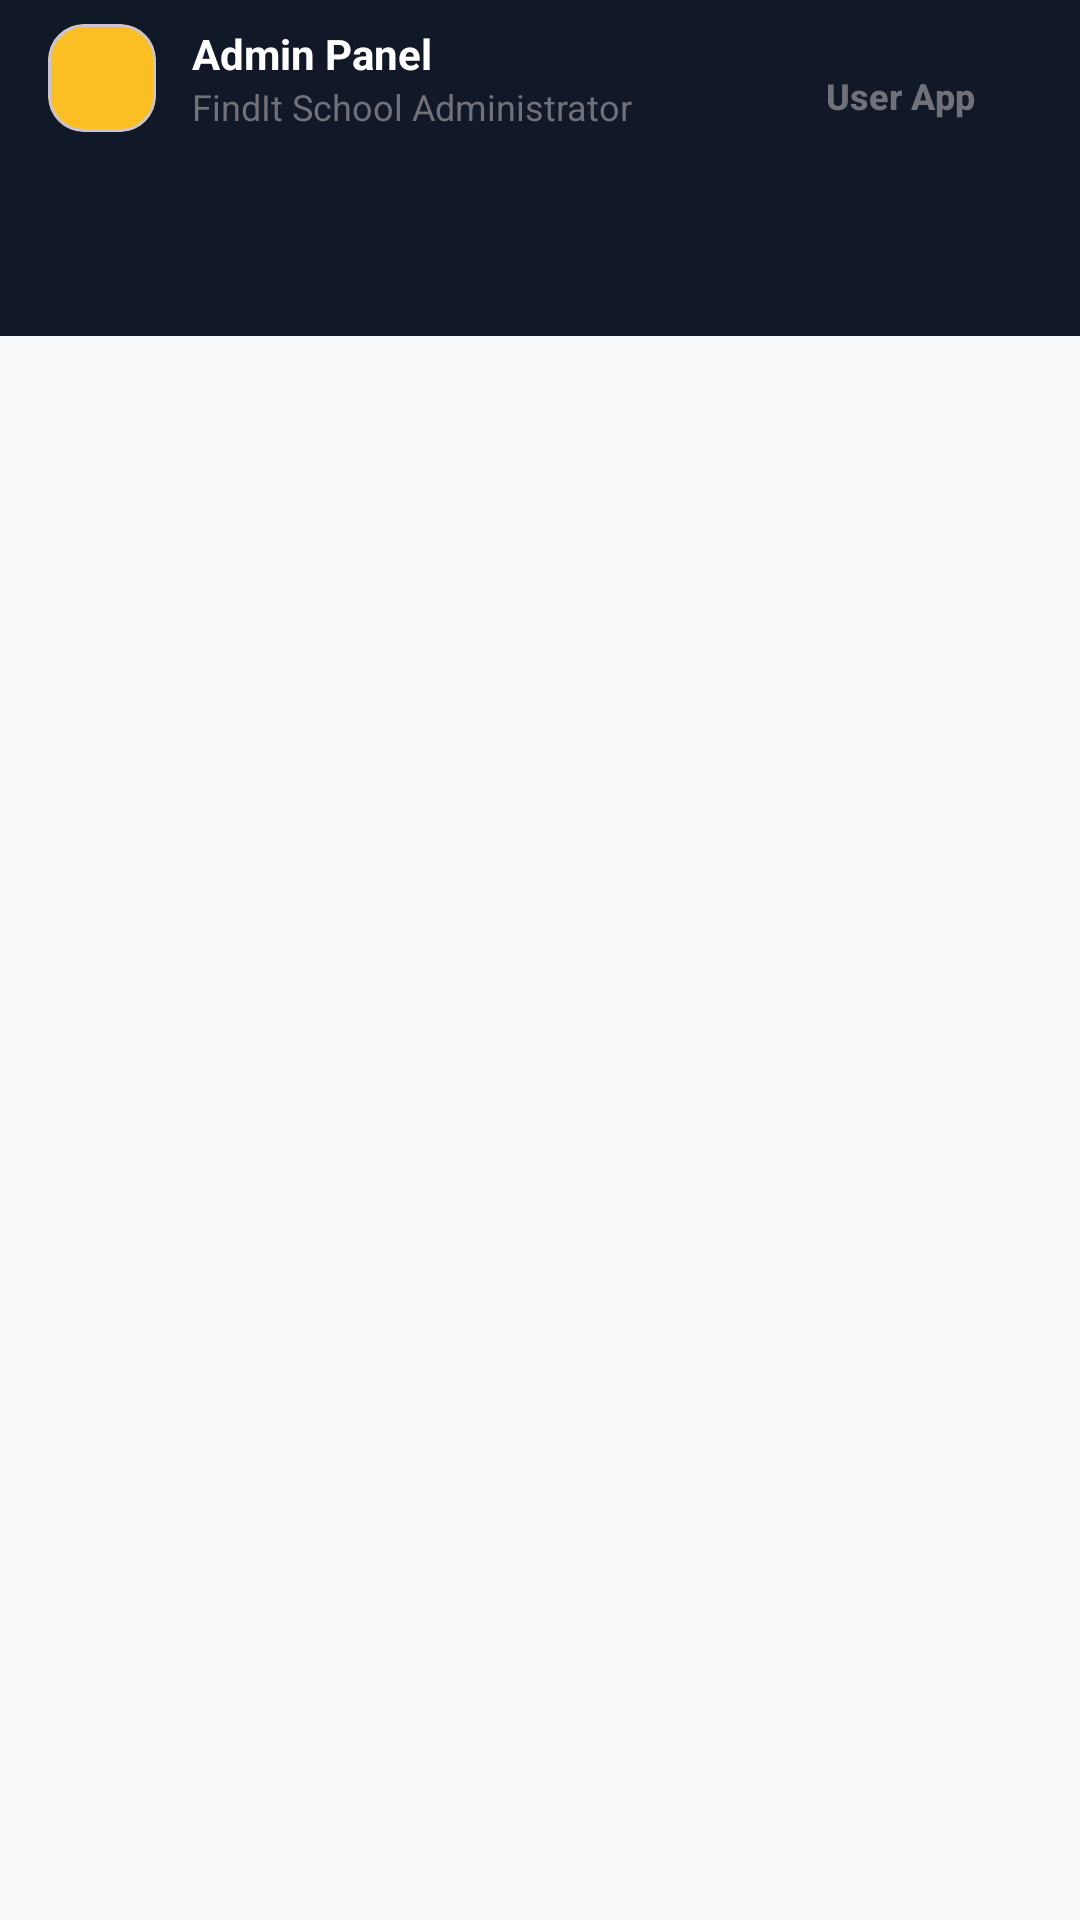

Produce the Android XML layout that renders to this screen, including the resource entries it uses.
<!-- AndroidManifest.xml: application theme Theme.FindIt -->
<!-- res/layout/fragment_admin.xml -->
<?xml version="1.0" encoding="utf-8"?>
<androidx.coordinatorlayout.widget.CoordinatorLayout xmlns:android="http://schemas.android.com/apk/res/android"
    xmlns:app="http://schemas.android.com/apk/res-auto"
    xmlns:tools="http://schemas.android.com/tools"
    android:layout_width="match_parent"
    android:layout_height="match_parent"
    android:background="@color/gray_50">

    <com.google.android.material.appbar.AppBarLayout
        android:layout_width="match_parent"
        android:layout_height="wrap_content"
        android:background="@color/gray_900">

        <androidx.appcompat.widget.Toolbar
            android:layout_width="match_parent"
            android:layout_height="?attr/actionBarSize">

            <RelativeLayout
                android:layout_width="match_parent"
                android:layout_height="wrap_content"
                android:paddingEnd="16dp">

                <LinearLayout
                    android:layout_width="wrap_content"
                    android:layout_height="wrap_content"
                    android:gravity="center_vertical"
                    android:orientation="horizontal">

                    <com.google.android.material.card.MaterialCardView
                        android:layout_width="36dp"
                        android:layout_height="36dp"
                        app:cardBackgroundColor="@color/amber_400"
                        app:cardCornerRadius="12dp"
                        app:cardElevation="0dp">

                        <ImageView
                            android:layout_width="20dp"
                            android:layout_height="20dp"
                            android:layout_gravity="center"
                            android:src="@drawable/ic_shield"
                            app:tint="@color/gray_900" />
                    </com.google.android.material.card.MaterialCardView>

                    <LinearLayout
                        android:layout_width="wrap_content"
                        android:layout_height="wrap_content"
                        android:layout_marginStart="12dp"
                        android:orientation="vertical">

                        <TextView
                            android:layout_width="wrap_content"
                            android:layout_height="wrap_content"
                            android:text="Admin Panel"
                            android:textColor="@color/white"
                            android:textSize="14sp"
                            android:textStyle="bold" />

                        <TextView
                            android:layout_width="wrap_content"
                            android:layout_height="wrap_content"
                            android:text="FindIt School Administrator"
                            android:textColor="@color/gray_400"
                            android:textSize="12sp" />
                    </LinearLayout>
                </LinearLayout>

                <com.google.android.material.button.MaterialButton
                    android:id="@+id/sign_out_button"
                    style="@style/Widget.Material3.Button.TextButton"
                    android:layout_width="wrap_content"
                    android:layout_height="wrap_content"
                    android:layout_alignParentEnd="true"
                    android:text="User App"
                    android:textColor="@color/gray_400"
                    android:textSize="12sp"
                    android:textStyle="bold" />
            </RelativeLayout>
        </androidx.appcompat.widget.Toolbar>

        <com.google.android.material.tabs.TabLayout
            android:id="@+id/tab_layout"
            android:layout_width="match_parent"
            android:layout_height="wrap_content"
            android:background="@color/gray_900"
            app:tabIndicatorColor="@color/amber_400"
            app:tabSelectedTextColor="@color/white"
            app:tabTextColor="@color/gray_500" />

    </com.google.android.material.appbar.AppBarLayout>

    <androidx.viewpager2.widget.ViewPager2
        android:id="@+id/view_pager"
        android:layout_width="match_parent"
        android:layout_height="match_parent"
        app:layout_behavior="@string/appbar_scrolling_view_behavior" />

</androidx.coordinatorlayout.widget.CoordinatorLayout>
<!-- resources referenced by this layout -->
<resources>
  <color name="amber_400">#FBBF24</color>
  <color name="gray_400">#71717A</color>
  <color name="gray_50">#F9FAFB</color>
  <color name="gray_500">#52525B</color>
  <color name="gray_900">#111827</color>
  <color name="white">#FFFFFF</color>
  <style name="Theme.FindIt" parent="Theme.Material3.DayNight.NoActionBar">
          
          <item name="colorPrimary">@color/violet_600</item>
          <item name="colorOnPrimary">@color/white</item>
          <item name="colorPrimaryContainer">@color/violet_100</item>
          <item name="colorOnPrimaryContainer">@color/violet_900</item>
  
          
          <item name="colorSecondary">@color/violet_400</item>
          <item name="colorOnSecondary">@color/white</item>
  
          
          <item name="android:statusBarColor">@android:color/transparent</item>
          <item name="android:windowLightStatusBar">true</item>
  
          
          <item name="android:windowBackground">@color/white</item>
  
          <item name="colorSurface">@color/white</item>
          <item name="colorOnSurface">@color/gray_900</item>
          <item name="colorSurfaceVariant">@color/gray_50</item>
          <item name="colorOnSurfaceVariant">@color/gray_500</item>
  
          <item name="colorError">@color/red_500</item>
          <item name="colorOnError">@color/white</item>
      </style>
  <color name="violet_600">#7C3AED</color>
  <color name="violet_100">#EDE9FE</color>
  <color name="violet_900">#4C1D95</color>
  <color name="violet_400">#A78BFA</color>
  <color name="red_500">#EF4444</color>
</resources>
